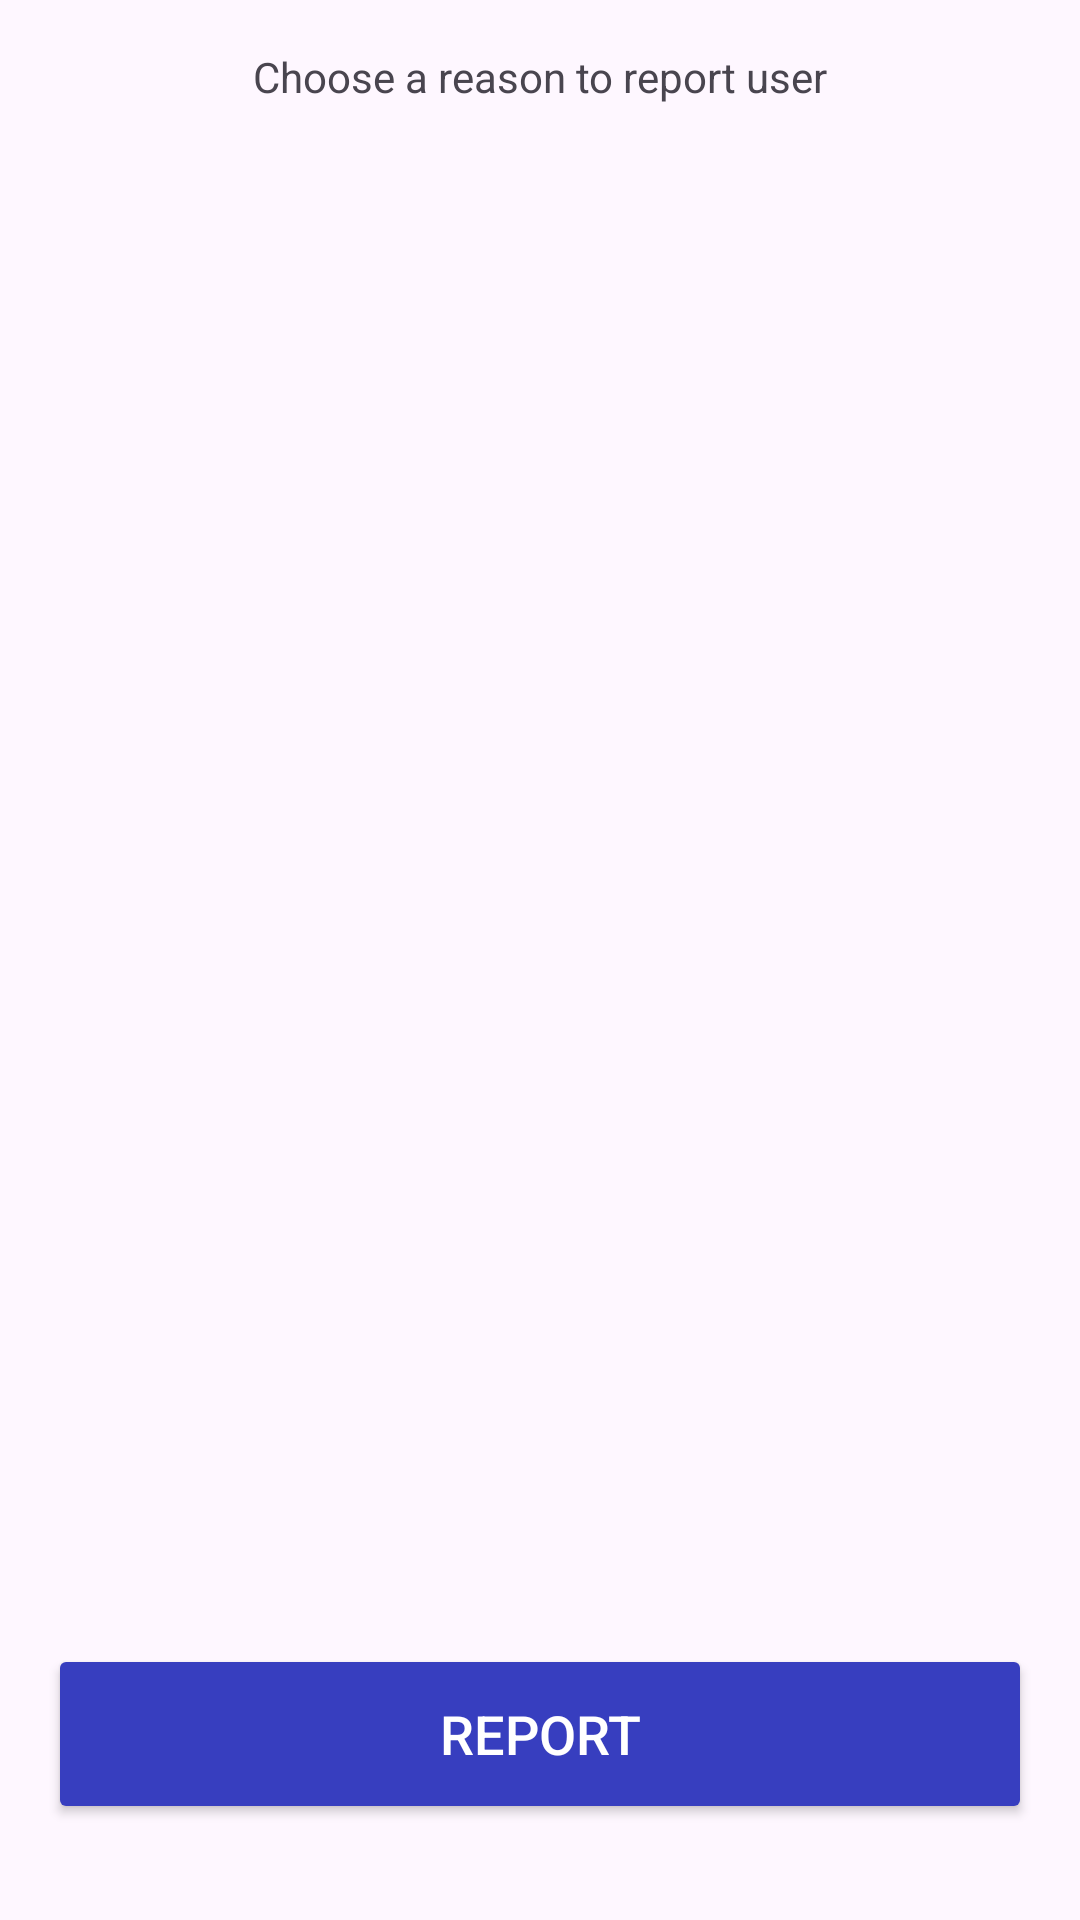

Produce the Android XML layout that renders to this screen, including the resource entries it uses.
<!-- AndroidManifest.xml: application theme Theme.LanguageExchange -->
<!-- res/layout/report_user.xml -->
<?xml version="1.0" encoding="utf-8"?>
<RelativeLayout xmlns:android="http://schemas.android.com/apk/res/android"
    xmlns:tools="http://schemas.android.com/tools"
    xmlns:app="http://schemas.android.com/apk/res-auto"
    android:id="@+id/activity_main"
    android:layout_width="match_parent"
    android:layout_height="match_parent"
    android:paddingBottom="@dimen/activity_vertical_margin"
    android:paddingLeft="@dimen/activity_horizontal_margin"
    android:paddingRight="@dimen/activity_horizontal_margin"
    android:paddingTop="@dimen/activity_vertical_margin"
    tools:context=".ReportActivity">

    <TextView
        android:id="@+id/text_instruction"
        android:layout_width="wrap_content"
        android:layout_height="wrap_content"
        android:text="Choose a reason to report user"
        android:layout_alignParentTop="true"
        android:layout_centerHorizontal="true"
        android:paddingBottom="16dp"/>

    <ListView
        android:id="@+id/listview"
        android:layout_width="match_parent"
        android:layout_height="wrap_content"
        android:layout_below="@id/text_instruction"
        android:layout_above="@id/button_report"
        android:layout_marginTop="16dp"
        android:layout_marginBottom="16dp"/>

    <Button
        android:id="@+id/button_report"
        android:layout_width="match_parent"
        android:layout_height="60dp"
        android:text="Report"
        android:textColor="#fff"
        android:layout_alignParentBottom="true"
        android:textSize="18sp"
        android:backgroundTint="@color/purple"
        android:layout_centerHorizontal="true"
        app:cornerRadius = "20dp"
        android:radius="20dp"
        android:layout_marginBottom="16dp"/>

</RelativeLayout>
<!-- resources referenced by this layout -->
<resources>
  <color name="purple">#373EBF</color>
  <dimen name="activity_horizontal_margin">16dp</dimen>
  <dimen name="activity_vertical_margin">16dp</dimen>
  <style name="Theme.LanguageExchange" parent="Base.Theme.LanguageExchange" />
  <style name="Base.Theme.LanguageExchange" parent="Theme.Material3.DayNight.NoActionBar">
          
          <item name="colorPrimary">@color/purple</item>
          <item name="colorPrimaryVariant">@color/purple</item>
          <item name="colorOnPrimary">@color/white</item>
          
  
          <item name="colorOnSecondary">@color/black</item>
          
          <item name="android:statusBarColor">@color/purple</item>
          
      </style>
  <color name="white">#FFFFFFFF</color>
  <color name="black">#FF000000</color>
</resources>
